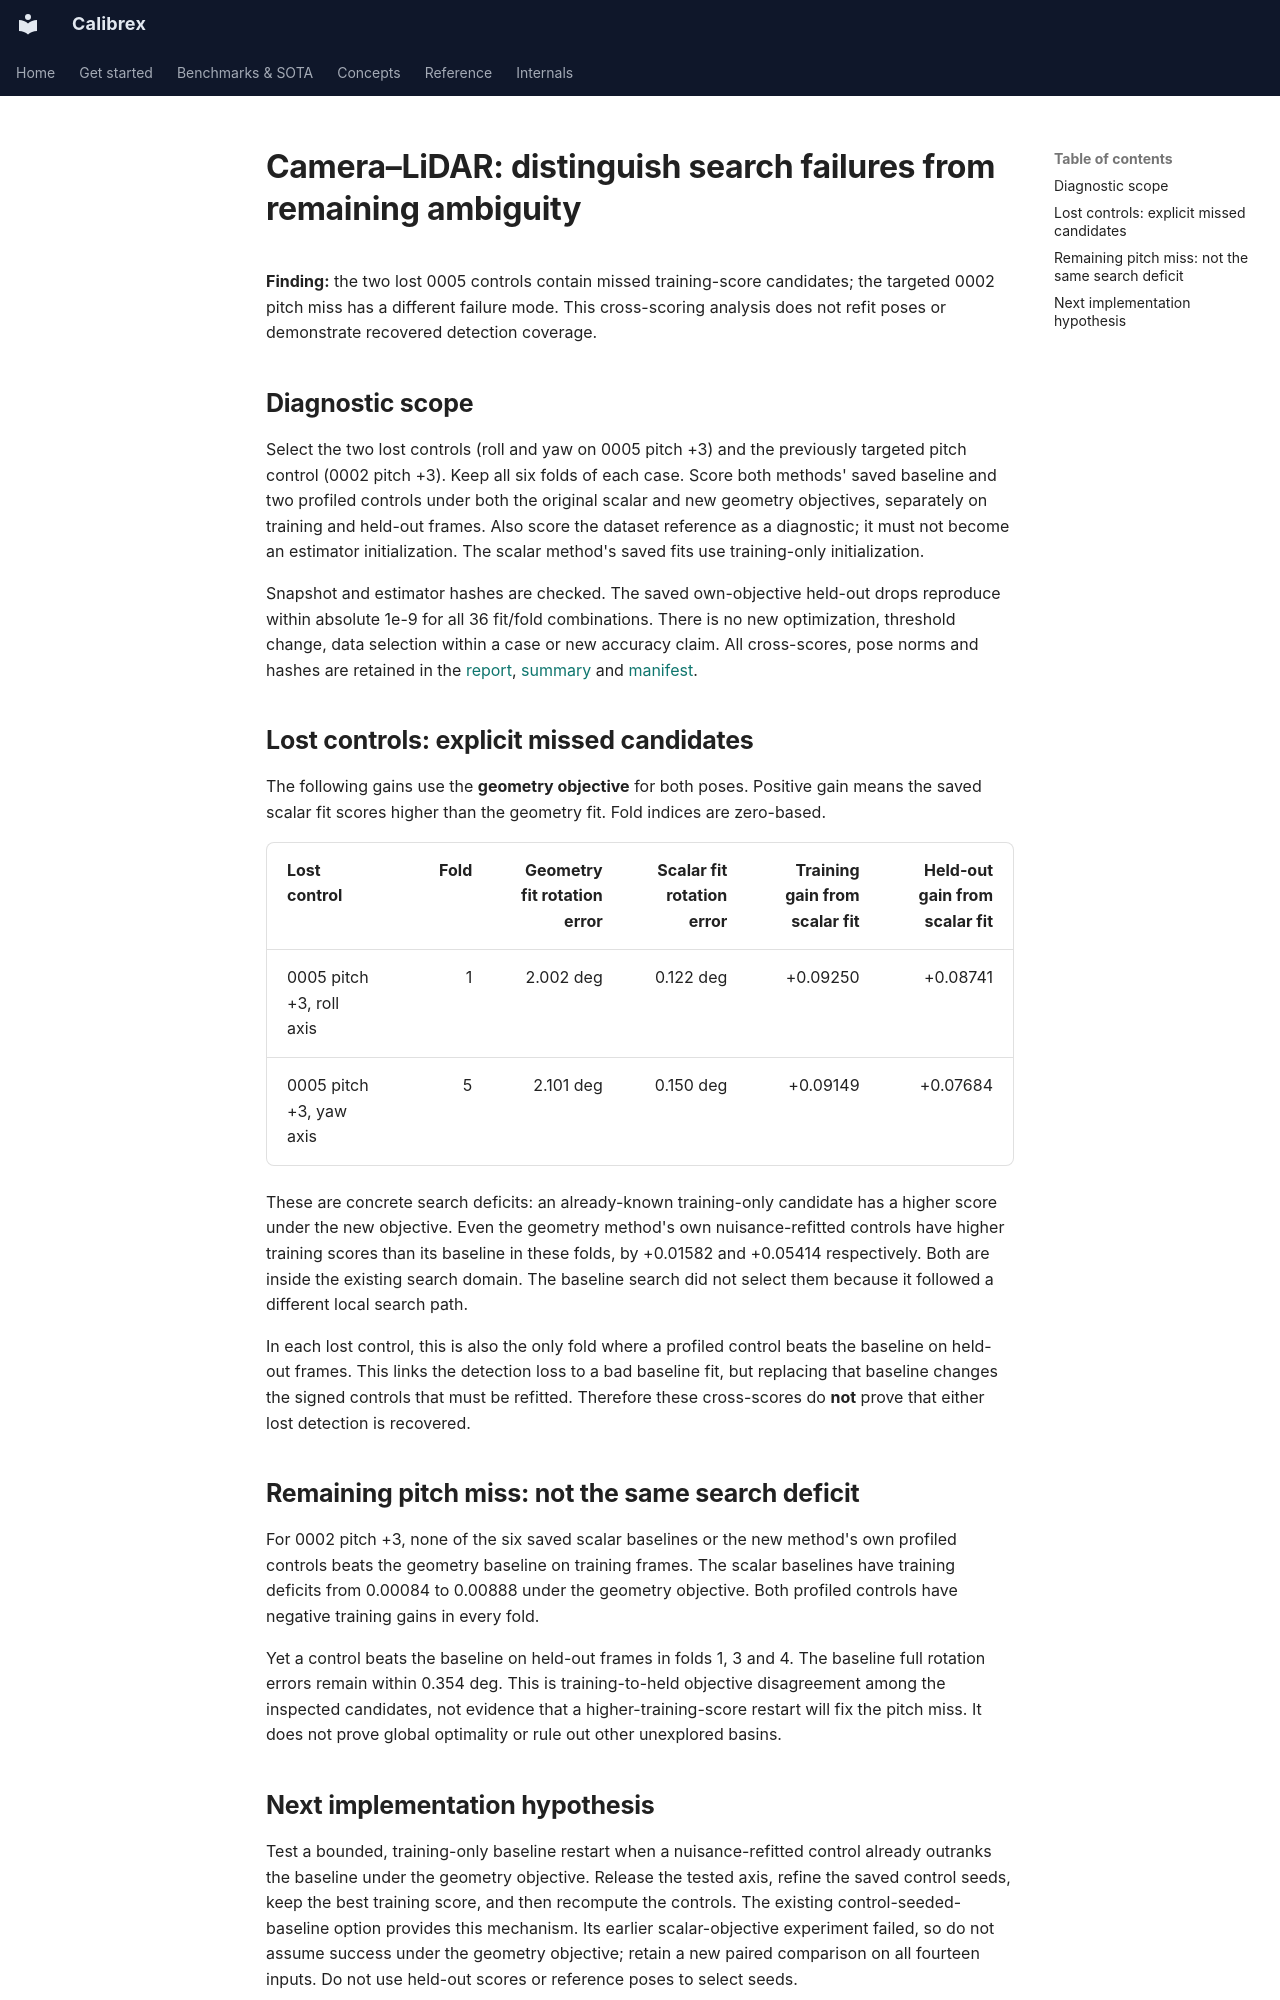

repository: rsasaki0109/Calibrex · page: research/camera_lidar_geometry_failures/index.html · generator: mkdocs

# Camera–LiDAR: distinguish search failures from remaining ambiguity

**Finding:** the two lost 0005 controls contain missed training-score candidates;
the targeted 0002 pitch miss has a different failure mode. This cross-scoring
analysis does not refit poses or demonstrate recovered detection coverage.

## Diagnostic scope

Select the two lost controls (roll and yaw on 0005 pitch +3) and the previously
targeted pitch control (0002 pitch +3). Keep all six folds of each case. Score
both methods' saved baseline and two profiled controls under both the original
scalar and new geometry objectives, separately on training and held-out frames.
Also score the dataset reference as a diagnostic; it must not become an estimator
initialization. The scalar method's saved fits use training-only initialization.

Snapshot and estimator hashes are checked. The saved own-objective held-out drops
reproduce within absolute 1e-9 for all 36 fit/fold combinations. There is no new
optimization, threshold change, data selection within a case or new accuracy claim.
All cross-scores, pose norms and hashes are retained in the
[report](../assets/geometry_failures_20261028/report.json),
[summary](../assets/geometry_failures_20261028/summary.json) and
[manifest](../assets/geometry_failures_20261028/manifest.json).

## Lost controls: explicit missed candidates

The following gains use the **geometry objective** for both poses. Positive gain
means the saved scalar fit scores higher than the geometry fit. Fold indices
are zero-based.

| Lost control | Fold | Geometry fit rotation error | Scalar fit rotation error | Training gain from scalar fit | Held-out gain from scalar fit |
| --- | ---: | ---: | ---: | ---: | ---: |
| 0005 pitch +3, roll axis | 1 | 2.002 deg | 0.122 deg | +0.09250 | +0.08741 |
| 0005 pitch +3, yaw axis | 5 | 2.101 deg | 0.150 deg | +0.09149 | +0.07684 |

These are concrete search deficits: an already-known training-only candidate
has a higher score under the new objective. Even the geometry method's own
nuisance-refitted controls have higher training scores than its baseline in
these folds, by +0.01582 and +0.05414 respectively. Both are inside the existing
search domain. The baseline search did not select them because it followed a
different local search path.

In each lost control, this is also the only fold where a profiled control beats
the baseline on held-out frames. This links the detection loss to a bad baseline
fit, but replacing that baseline changes the signed controls that must be refitted.
Therefore these cross-scores do **not** prove that either lost detection is recovered.

## Remaining pitch miss: not the same search deficit

For 0002 pitch +3, none of the six saved scalar baselines or the new method's
own profiled controls beats the geometry baseline on training frames. The scalar
baselines have training deficits from 0.00084 to 0.00888 under the geometry
objective. Both profiled controls have negative training gains in every fold.

Yet a control beats the baseline on held-out frames in folds 1, 3 and 4. The
baseline full rotation errors remain within 0.354 deg. This is training-to-held
objective disagreement among the inspected candidates, not evidence that a
higher-training-score restart will fix the pitch miss. It does not prove global
optimality or rule out other unexplored basins.
